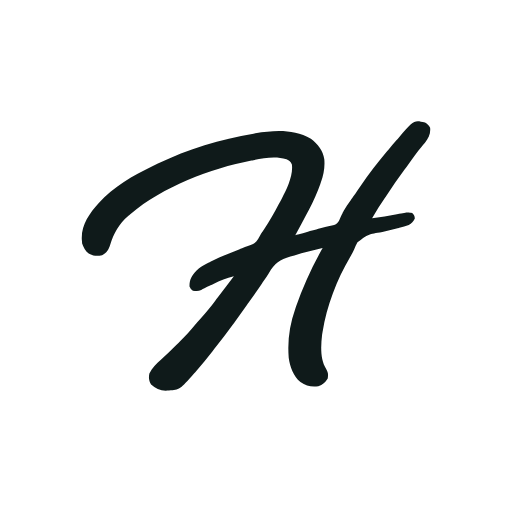
t = 0.00 s
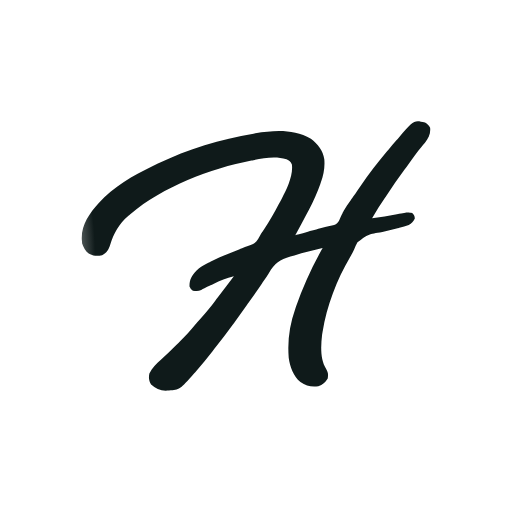
t = 0.38 s
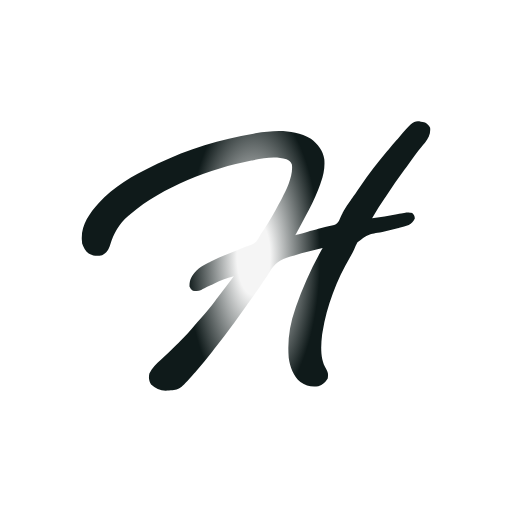
t = 0.75 s
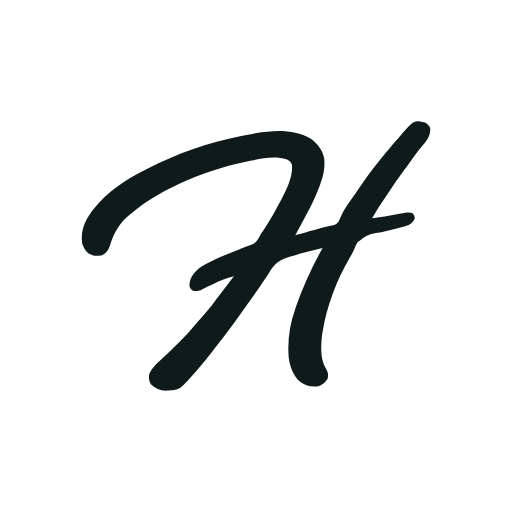
t = 1.13 s

The animated SVG that drew these frames (rendered in a browser with its animation timeline set to each time). Animation: 2 SMIL elements (animate=2); one cycle of 1.50 s, repeats indefinitely.

<svg xmlns="http://www.w3.org/2000/svg" viewBox="0 0 600 600" overflow="hidden" preserveAspectRatio="xMidYMid meet" id="eaf-12f77-0"><!-- Created with Expressive Animator v1.6.0 | https://expressive.app/expressive-animator/ --><defs><clipPath id="eaf-12f77-1"><rect x="0" y="0" width="600" height="600"></rect></clipPath><radialGradient gradientUnits="userSpaceOnUse" gradientTransform="matrix(1 0 0 2.3259 0 -208.7371)" cx="-498.0559" cy="157.4253" r="130.1578" id="eaf-12f77-2"><stop stop-color="#f5f5f5" offset="0.15"></stop><stop stop-color="#0f1a1a" offset="0.6"></stop><animate keyTimes="0;1" calcMode="spline" keySplines="0.76 0.017 0.235 0.95" dur="1500ms" repeatCount="indefinite" attributeName="cx" values="-498.0559;101.9441"></animate><animate keyTimes="0;1" calcMode="spline" keySplines="0.76 0.017 0.235 0.95" dur="1500ms" repeatCount="indefinite" attributeName="cy" values="157.4253;156.9612"></animate></radialGradient></defs><g clip-path="url('#eaf-12f77-1')" style="isolation: isolate;"><g><path fill="url('#eaf-12f77-2')" d="m0 0c2.761 1.8211 4.521 3.042 6 6c0.7242 7.2423 -1.6306 12.0394 -6.0352 17.543c-1.2309 1.451 -2.4623 2.9017 -3.7034 4.344c-5.6479 6.6191 -10.5888 13.7467 -15.6277 20.8323c-1.5087 2.1061 -3.0376 4.1947 -4.5791 6.2769c-7.4728 10.1288 -14.5077 20.5355 -21.4922 31.0039c-0.4787 0.7163 -0.9574 1.4327 -1.4507 2.1707c-5.2291 7.833 -10.3895 15.6757 -15.1118 23.8293c9.7753 -1.1572 19.4069 -2.7318 29.0571 -4.6787c12.7281 -2.4524 12.7281 -2.4524 17.9429 -1.3213c2.1457 2.2567 2.9819 3.2948 3.0625 6.4375c-1.4936 3.6022 -3.8219 5.5457 -7.0625 7.5625c-3.588 1.419 -7.2652 2.3586 -11 3.3125c-1.6156 0.4458 -1.6156 0.4458 -3.2639 0.9006c-5.5324 1.5097 -11.0684 2.8835 -16.6848 4.0357c-16.4773 2.6206 -16.4773 2.6206 -29.1745 12.1054c-1.5296 2.7433 -2.7923 5.5295 -3.949 8.4485c-1.2833 3.0394 -2.9501 5.7908 -4.6335 8.6226c-15.6749 26.6423 -27.3556 57.0671 -32.2942 87.5747c-0.1985 1.1627 -0.397 2.3255 -0.6016 3.5234c-1.4901 13.0016 -2.3744 28.7548 4.7891 40.2266c2.423 4.3448 2.5162 6.3239 1.8125 11.25c-2.9314 4.5696 -5.8419 7.2806 -11 9c-8.0564 1.1436 -14.3361 -0.3409 -21 -5c-8.4212 -7.108 -12.2673 -17.8014 -13.7187 -28.4922c-1.6107 -20.0894 1.0657 -38.5589 7.7188 -57.5078c0.2473 -0.717 0.4947 -1.4341 0.7495 -2.1729c8.2743 -23.8413 18.8621 -46.8504 31.2505 -68.8271c-11.1308 2.4931 -22.1675 5.203 -33.0591 8.6047c-1.5484 0.4732 -3.1034 0.9253 -4.6641 1.3564c-12.3088 3.4151 -18.5503 8.1714 -25.1318 19.1463c-1.9143 3.1638 -4.0133 6.2038 -6.0826 9.2675c-0.8226 1.2454 -1.6445 2.4913 -2.4648 3.7383c-4.6967 7.0784 -9.6677 13.9699 -14.5977 20.8867c-0.9011 1.2669 -1.8021 2.5338 -2.7031 3.8008c-4.4286 6.2195 -8.8871 12.4165 -13.3906 18.582c-1.2366 1.6978 -2.4662 3.4006 -3.6875 5.1094c-5.9399 8.2806 -12.2172 16.2921 -18.501 24.3125c-1.5642 1.9991 -3.1226 4.0024 -4.6787 6.0078c-6.1468 7.9037 -12.4832 15.6195 -19.0391 23.1875c-0.7953 0.9204 -1.5907 1.8408 -2.4102 2.7891c-17.0968 19.4135 -17.0968 19.4135 -29.5898 20.2109c-1.2787 0.0825 -2.5575 0.165 -3.875 0.25c-6.6533 -0.1018 -12.3536 -2.6189 -17.125 -7.25c-2.5301 -4.3374 -3.0681 -8.0882 -2 -13c3.3014 -6.3858 8.1526 -11.2924 13.4727 -16.0391c6.1928 -5.5909 12.1482 -11.3956 18.0466 -17.2949c1.6724 -1.6702 3.3528 -3.3322 5.0334 -4.9941c5.8892 -5.8593 11.3809 -11.8132 16.5588 -18.3179c2.2976 -2.8641 4.7343 -5.5057 7.2634 -8.1665c5.9719 -6.4045 11.3088 -13.2367 16.625 -20.1875c1.0884 -1.4155 2.1769 -2.8309 3.2656 -4.2461c6.3029 -8.2078 12.5482 -16.4577 18.7344 -24.7539c-8.5723 1.9465 -16.0859 5.1577 -23.9375 9.0625c-1.1092 0.5421 -2.2185 1.0841 -3.3613 1.6426c-5.48 2.6792 -5.48 2.6792 -10.916 5.4458c-3.3005 1.5699 -6.1751 1.1356 -9.7852 0.8491c-2.1748 -1.5434 -2.8183 -2.6367 -4 -5c-0.0791 -7.9081 2.6758 -12.6417 8.0195 -18.3242c4.1881 -4.1382 8.8201 -6.7178 14.043 -9.3633c0.9801 -0.5047 1.9602 -1.0095 2.97 -1.5295c10.7319 -5.3872 21.8541 -9.7605 33.0417 -14.0916c1.1576 -0.4509 2.3152 -0.9017 3.5078 -1.3662c2.2788 -0.8835 4.5628 -1.754 6.8516 -2.6113c1.0673 -0.4147 2.1347 -0.8295 3.2344 -1.2568c0.9426 -0.3573 1.8851 -0.7146 2.8562 -1.0828c4.8775 -2.7074 6.8673 -7.6394 9.4758 -12.3743c1.1365 -1.6757 2.274 -3.3509 3.4338 -5.0105c6.5311 -9.3878 11.9133 -19.3845 17.2444 -29.488c1.1292 -2.137 2.275 -4.2636 3.4272 -6.3882c5.8653 -11.148 13.6039 -27.1116 11.8945 -40.1133c-1.5423 -3.3049 -2.9704 -4.5716 -6.3281 -5.9687c-12.9722 -4.0028 -25.651 -1.4999 -38.6719 0.9688c-0.7697 0.145 -1.5395 0.29 -2.3325 0.4395c-48.4879 9.5264 -103.5111 30.5786 -141.6675 62.5605c-1.2491 1.0306 -1.2491 1.0306 -2.5234 2.082c-11.048 9.4721 -17.2287 20.4833 -21.4766 34.293c-1.8503 5.7366 -4.0096 8.9724 -9.375 11.9375c-5.8784 1.5396 -10.4922 0.965 -15.7617 -1.9102c-3.957 -2.9781 -6.0975 -7.1639 -7.6758 -11.7773c-0.0928 -1.2994 -0.0928 -1.2994 -0.1875 -2.625c-0.0928 -1.0248 -0.0928 -1.0248 -0.1875 -2.0703c-0.8668 -16.8483 8.8591 -30.5885 19.6401 -42.54c17.5051 -19.0087 40.4024 -32.444 63.5952 -43.4585c1.9792 -0.9441 3.9464 -1.9105 5.9131 -2.8804c35.2052 -17.1876 73.5087 -28.4219 112.0391 -35.0508c0.7486 -0.1289 1.4973 -0.2578 2.2686 -0.3906c22.148 -3.6822 44.9521 -5.1071 65.0439 6.2656c8.0833 6.3914 14.1043 13.6186 15.6875 24.125c0.8139 9.7002 -0.8571 17.8542 -4 27c-0.3215 0.9496 -0.3215 0.9496 -0.6494 1.9185c-3.5895 10.489 -8.2052 20.2774 -13.3506 30.0815c-0.8412 1.6146 -1.6823 3.2292 -2.5234 4.8438c-4.4087 8.4319 -8.9055 16.8111 -13.4766 25.1563c1.0277 -0.2872 2.0554 -0.5744 3.1143 -0.8704c3.8687 -1.0807 7.738 -2.1593 11.6074 -3.2373c1.6642 -0.4639 3.3283 -0.9285 4.9922 -1.3936c1.6161 -0.4517 3.2326 -0.9024 4.8493 -1.352c1.5907 -0.4434 3.1803 -0.8904 4.769 -1.341c4.4897 -1.2603 8.9529 -2.2523 13.5351 -3.1339c3.8933 -0.9656 5.8176 -1.7892 8 -5.1992c0.7065 -1.4525 1.3742 -2.9244 2.0078 -4.4102c0.8007 -1.6367 1.6124 -3.268 2.4336 -4.8945c0.6378 -1.2735 0.6378 -1.2735 1.2886 -2.5728c2.4244 -4.4851 5.3712 -8.5833 8.3403 -12.7202c0.602 -0.8424 1.204 -1.6848 1.8242 -2.5527c1.1899 -1.6625 2.3814 -3.3238 3.5747 -4.9839c1.9619 -2.7578 3.8585 -5.5551 5.7483 -8.3625c9.8157 -14.5554 20.5739 -28.576 31.9153 -41.9758c0.6714 -0.7966 0.6714 -0.7966 1.3564 -1.6094c3.0179 -3.5756 6.0616 -7.1273 9.1338 -10.6562c0.9885 -1.1356 1.9743 -2.2735 2.957 -3.4141c17.8139 -20.5981 17.8139 -20.5981 30.5527 -17.3203z" transform="translate(498.0559 143.6764)"></path></g></g></svg>